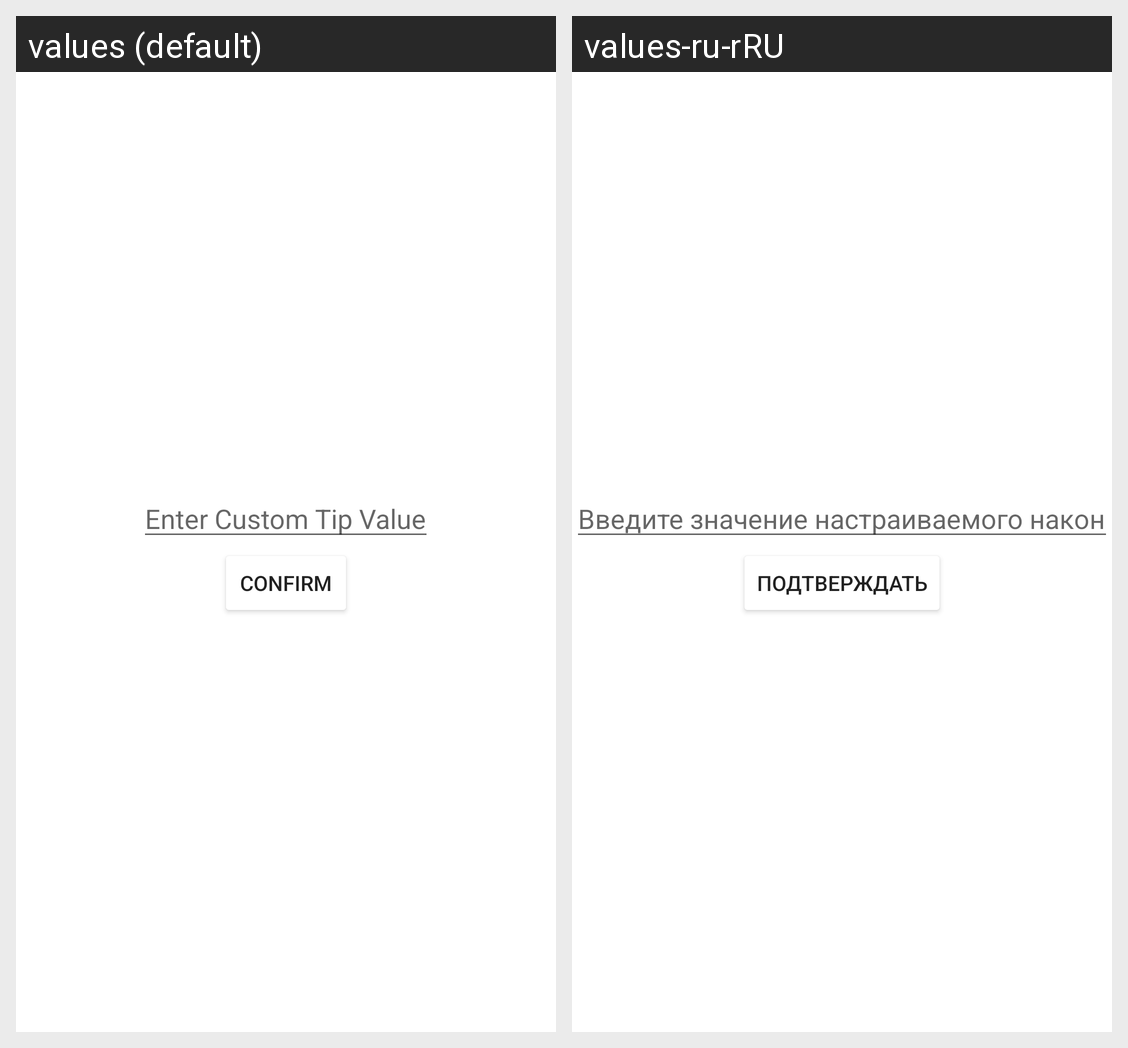

The same Android screen rendered under two of its app's locales, left to right. List the strings drawn on it with the default value and each locale's translation.
Android screen res/layout/activity_custom_tip.xml rendered under 2 locales, left to right: values (default), values-ru-rRU. Device: Nexus 5 (rendered at 1080×1920; each locale shown at half size, 540×960, under a caption strip naming it); theme Theme.TipCalculatorAmons.
Strings drawn on this screen, with the default value and each locale's value (text and hints the layout hard-codes, and strings that could not be matched under every locale, appear in the picture but are not listed):

custom_tip_edit_text_hint_label
  values: Enter Custom Tip Value
  values-ru-rRU: Введите значение настраиваемого наконечника

confirm_label
  values: Confirm
  values-ru-rRU: Подтверждать
